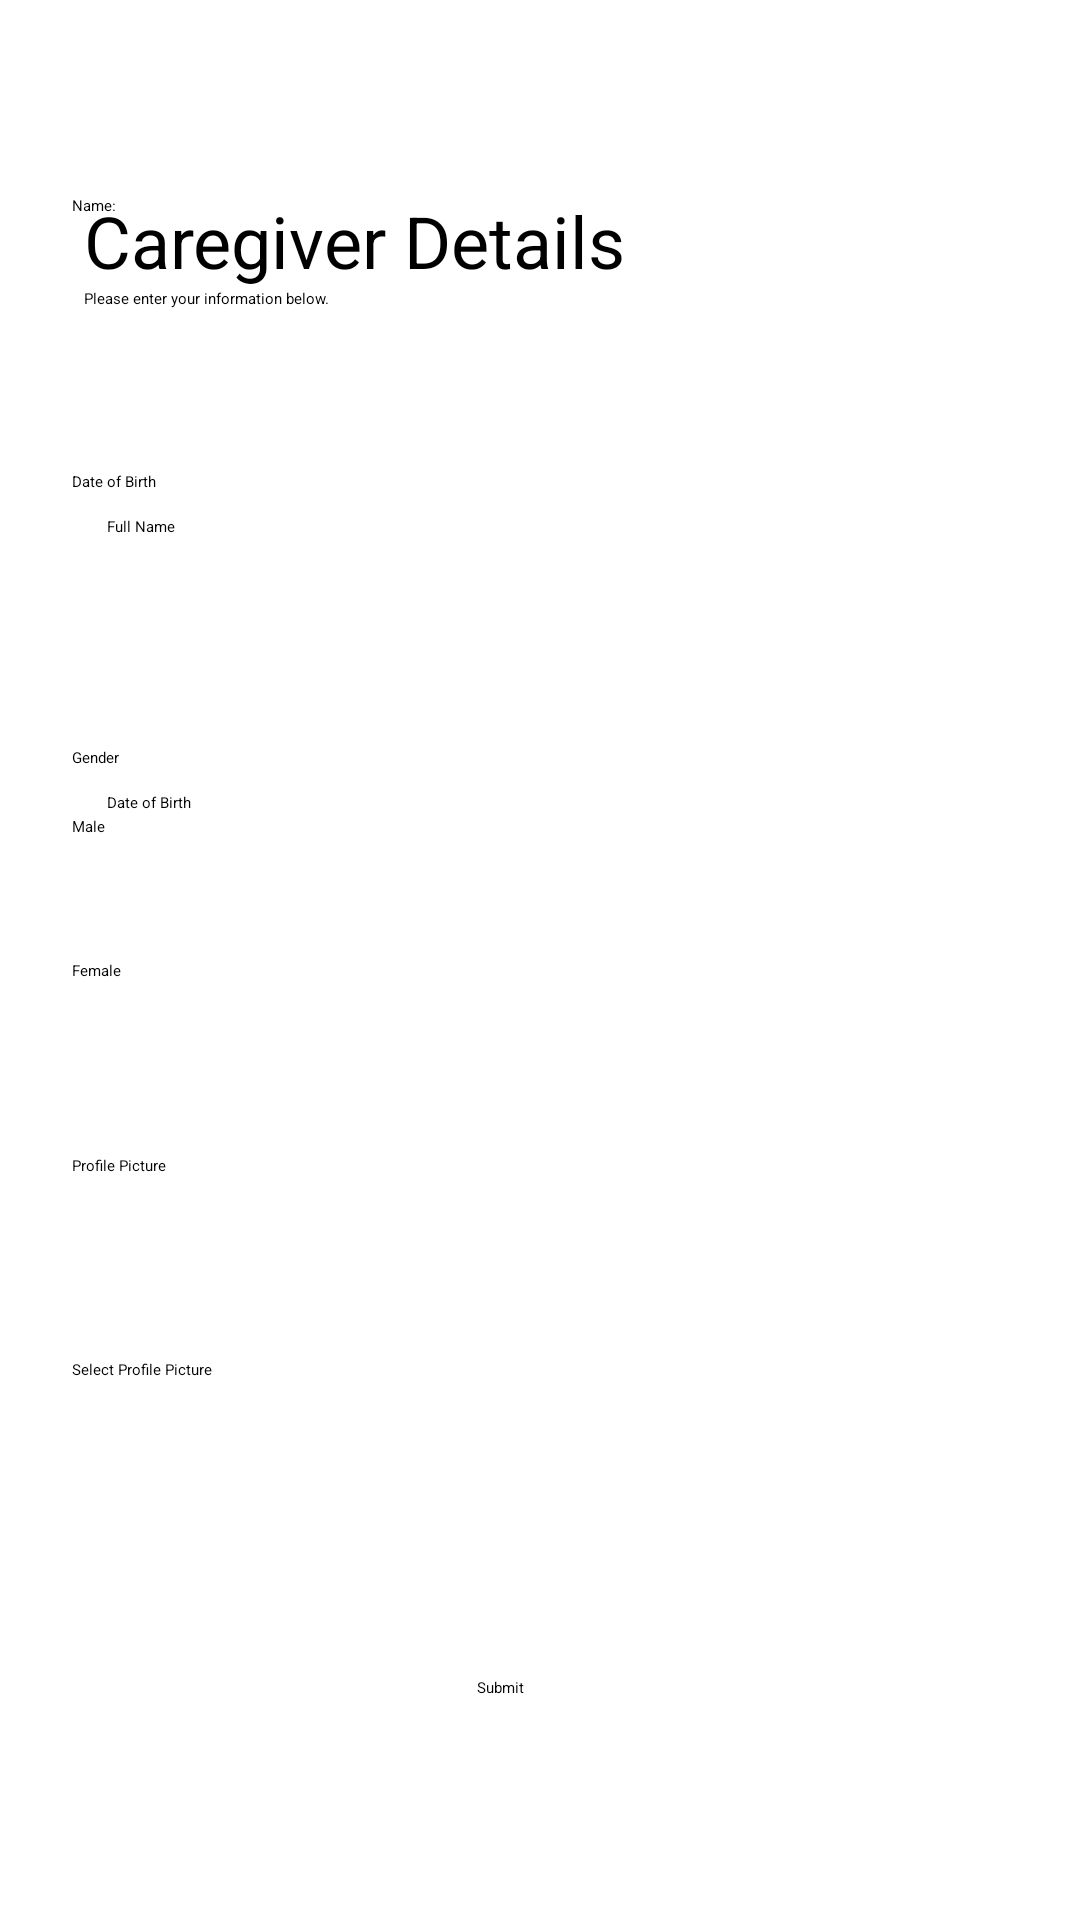

Android layout source for this screen:
<!-- AndroidManifest.xml: application theme Theme.ElderAssist -->
<!-- res/layout/caregiver_details.xml -->
<?xml version="1.0" encoding="utf-8"?>
<androidx.constraintlayout.widget.ConstraintLayout xmlns:android="http://schemas.android.com/apk/res/android"
    xmlns:app="http://schemas.android.com/apk/res-auto"
    xmlns:tools="http://schemas.android.com/tools"
    android:id="@+id/main"
    android:layout_width="match_parent"
    android:layout_height="match_parent"
    tools:context=".Authentication.CaregiverAuth.RegisterCaregiver_Details">

    <Button
        android:id="@+id/createProfileBtn"
        android:layout_width="wrap_content"
        android:layout_height="wrap_content"
        android:layout_marginStart="159dp"
        android:layout_marginBottom="74dp"
        android:text="Submit"
        app:layout_constraintBottom_toBottomOf="parent"
        app:layout_constraintStart_toStartOf="parent" />

    <TextView
        android:id="@+id/textView14"
        android:layout_width="wrap_content"
        android:layout_height="wrap_content"
        android:layout_marginStart="28dp"
        android:layout_marginTop="64dp"
        android:text="Caregiver Details"
        android:textSize="24sp"
        app:layout_constraintStart_toStartOf="parent"
        app:layout_constraintTop_toTopOf="parent" />

    <TextView
        android:id="@+id/textView16"
        android:layout_width="wrap_content"
        android:layout_height="wrap_content"
        android:layout_marginStart="28dp"
        android:layout_marginTop="96dp"
        android:text="Please enter your information below."
        app:layout_constraintStart_toStartOf="parent"
        app:layout_constraintTop_toTopOf="parent" />

    <RadioGroup
        android:id="@+id/radioGender"
        android:layout_width="204dp"
        android:layout_height="80dp"
        android:layout_marginStart="24dp"
        android:layout_marginBottom="288dp"
        app:layout_constraintBottom_toBottomOf="parent"
        app:layout_constraintStart_toStartOf="parent"
        tools:ignore="ExtraText">

        <RadioButton
            android:id="@+id/radioMale"
            android:layout_width="wrap_content"
            android:layout_height="wrap_content"
            android:minHeight="48dp"
            android:text="Male"
            tools:layout_editor_absoluteX="28dp"
            tools:layout_editor_absoluteY="375dp" />

        <RadioButton
            android:id="@+id/radioFemale"
            android:layout_width="wrap_content"
            android:layout_height="wrap_content"
            android:minHeight="48dp"
            android:text="Female"
            tools:ignore="TouchTargetSizeCheck"
            tools:layout_editor_absoluteX="28dp"
            tools:layout_editor_absoluteY="375dp" />
        >
    </RadioGroup>

    <EditText
        android:id="@+id/caregiverName"
        android:layout_width="wrap_content"
        android:layout_height="wrap_content"
        android:layout_marginTop="172dp"
        android:ems="10"
        android:hint="Full Name"
        android:inputType="text"
        android:minHeight="48dp"
        app:layout_constraintEnd_toEndOf="parent"
        app:layout_constraintHorizontal_bias="0.119"
        app:layout_constraintStart_toStartOf="parent"
        app:layout_constraintTop_toTopOf="parent"
        tools:ignore="SpeakableTextPresentCheck" />

    <TextView
        android:id="@+id/textView17"
        android:layout_width="wrap_content"
        android:layout_height="wrap_content"
        android:layout_marginStart="24dp"
        android:layout_marginBottom="568dp"
        android:text="Name:"
        app:layout_constraintBottom_toBottomOf="parent"
        app:layout_constraintStart_toStartOf="parent" />

    <Button
        android:id="@+id/selectProfile"
        android:layout_width="wrap_content"
        android:layout_height="wrap_content"
        android:layout_marginStart="24dp"
        android:layout_marginBottom="180dp"
        android:text="Select Profile Picture"
        app:layout_constraintBottom_toBottomOf="parent"
        app:layout_constraintStart_toStartOf="parent" />

    <EditText
        android:id="@+id/caregiverBirth"
        android:layout_width="wrap_content"
        android:layout_height="wrap_content"
        android:layout_marginTop="264dp"
        android:ems="10"
        android:hint="Date of Birth"
        android:inputType="date"
        android:minHeight="48dp"
        app:layout_constraintEnd_toEndOf="parent"
        app:layout_constraintHorizontal_bias="0.119"
        app:layout_constraintStart_toStartOf="parent"
        app:layout_constraintTop_toTopOf="parent"
        tools:ignore="SpeakableTextPresentCheck" />

    <TextView
        android:id="@+id/textView18"
        android:layout_width="wrap_content"
        android:layout_height="wrap_content"
        android:layout_marginStart="24dp"
        android:layout_marginBottom="476dp"
        android:text="Date of Birth"
        app:layout_constraintBottom_toBottomOf="parent"
        app:layout_constraintStart_toStartOf="parent" />

    <TextView
        android:id="@+id/textView19"
        android:layout_width="wrap_content"
        android:layout_height="wrap_content"
        android:layout_marginStart="24dp"
        android:layout_marginBottom="248dp"
        android:text="Profile Picture"
        app:layout_constraintBottom_toBottomOf="parent"
        app:layout_constraintStart_toStartOf="parent" />

    <TextView
        android:id="@+id/textView20"
        android:layout_width="wrap_content"
        android:layout_height="wrap_content"
        android:layout_marginStart="24dp"
        android:layout_marginBottom="384dp"
        android:text="Gender"
        app:layout_constraintBottom_toBottomOf="parent"
        app:layout_constraintStart_toStartOf="parent" />

</androidx.constraintlayout.widget.ConstraintLayout>
<!-- resources referenced by this layout -->
<resources>
  <style name="Theme.ElderAssist" parent="Base.Theme.ElderAssist">
          
          <item name="android:navigationBarColor">@android:color/transparent</item>
          <item name="android:statusBarColor">@android:color/transparent</item>
          <item name="android:windowLightStatusBar">?attr/isLightTheme</item>
      </style>
</resources>
